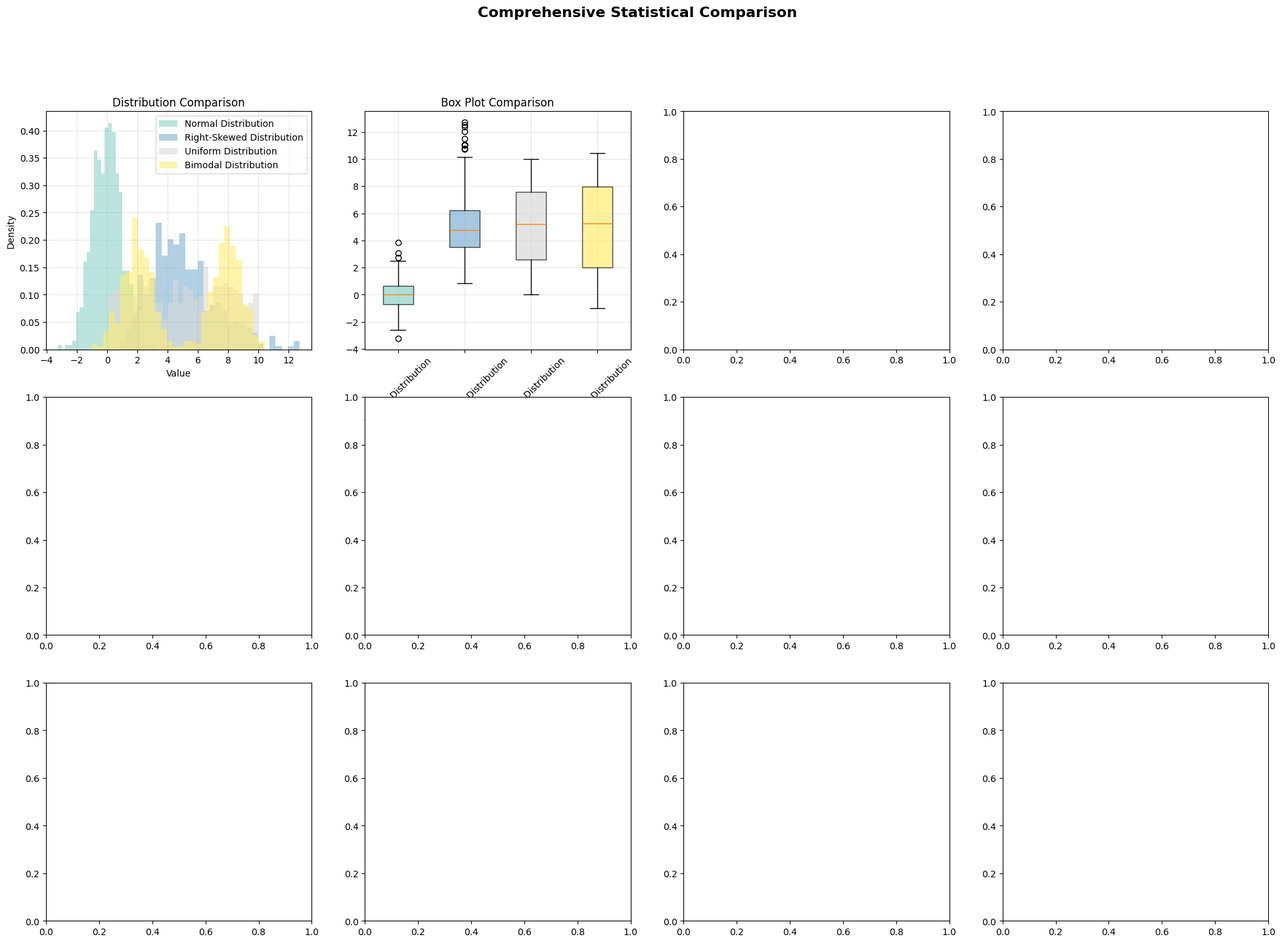

The matplotlib source for this figure: (Note: this script raises an exception after producing the figure.)
# Import all required libraries
import numpy as np
import pandas as pd
import matplotlib.pyplot as plt
from scipy.stats import skew, kurtosis
import scipy.stats as stats
from scipy import stats as scipy_stats
import warnings
warnings.filterwarnings('ignore')

# Set style for better plots
plt.style.use('default')
plt.rcParams['figure.figsize'] = (12, 8)
plt.rcParams['font.size'] = 10

print("🎯 COMPREHENSIVE DESCRIPTIVE STATISTICS ANALYSIS")
print("=" * 60)
print("✅ All libraries imported successfully!")

class StatisticalInterpretationGuide:
    """
    Comprehensive guide for interpreting descriptive statistics in context
    """

    def __init__(self):
        """Initialize the interpretation guide"""
        self.interpretation_frameworks = {}
        self.domain_specific_guidelines = {}

    def interpret_central_tendency(self, mean, median, mode, context="general"):
        """
        Provide contextual interpretation of central tendency measures
        """

        interpretation = {
            'measures': {'mean': mean, 'median': median, 'mode': mode},
            'relationships': {},
            'practical_implications': {},
            'recommendations': []
        }

        # Analyze relationships between measures
        mean_median_diff = abs(mean - median)
        
        interpretation['relationships'] = {
            'mean_median_difference': mean_median_diff
        }

        # Determine distribution characteristics
        if mean_median_diff < 0.1 * abs(mean) if mean != 0 else mean_median_diff < 0.1:
            distribution_shape = "approximately_symmetric"
            interpretation['practical_implications']['distribution'] = (
                "Data is approximately symmetric around the center. "
                "Mean and median are reliable measures of central tendency."
            )
        elif mean > median:
            distribution_shape = "right_skewed"
            interpretation['practical_implications']['distribution'] = (
                "Data is right-skewed with a longer tail on the upper end. "
                "Median is more representative of typical values than mean."
            )
        else:
            distribution_shape = "left_skewed"
            interpretation['practical_implications']['distribution'] = (
                "Data is left-skewed with a longer tail on the lower end. "
                "Median is more representative of typical values than mean."
            )

        # Context-specific interpretations
        if context == "financial":
            if distribution_shape == "right_skewed":
                interpretation['practical_implications']['financial'] = (
                    "Typical returns are lower than average, with occasional large gains. "
                    "Consider median for conservative estimates."
                )
        elif context == "medical":
            if distribution_shape == "right_skewed":
                interpretation['practical_implications']['medical'] = (
                    "Most patients have shorter treatment times, with some requiring extended care. "
                    "Plan resources based on median, prepare for outliers."
                )

        # Generate recommendations
        interpretation['recommendations'] = self._generate_central_tendency_recommendations(
            mean, median, mode, distribution_shape, context
        )

        return interpretation

    def interpret_variability(self, std, var, cv, iqr, range_val, context="general"):
        """
        Provide contextual interpretation of variability measures
        """

        interpretation = {
            'measures': {
                'standard_deviation': std,
                'variance': var,
                'coefficient_variation': cv,
                'iqr': iqr,
                'range': range_val
            },
            'variability_level': {},
            'practical_implications': {},
            'recommendations': []
        }

        # Assess variability level
        if cv < 15:
            variability_level = "low"
            variability_desc = "Data points are closely clustered around the mean"
        elif cv < 30:
            variability_level = "moderate"
            variability_desc = "Data shows moderate dispersion"
        else:
            variability_level = "high"
            variability_desc = "Data points are widely dispersed"

        interpretation['variability_level'] = {
            'level': variability_level,
            'description': variability_desc,
            'cv_percent': cv
        }

        # Context-specific interpretations
        if context == "quality_control":
            if variability_level == "low":
                interpretation['practical_implications']['quality'] = (
                    "Process is well-controlled with consistent output. "
                    "Good quality control maintained."
                )
            elif variability_level == "high":
                interpretation['practical_implications']['quality'] = (
                    "Process shows excessive variation. "
                    "Investigation and process improvement needed."
                )
        elif context == "financial":
            if variability_level == "high":
                interpretation['practical_implications']['financial'] = (
                    "High volatility indicates significant risk. "
                    "Consider risk management strategies."
                )

        # Robustness assessment
        robust_ratio = iqr / (1.349 * std) if std > 0 else 0  # For normal distribution, this should be ~1
        if 0.8 <= robust_ratio <= 1.2:
            interpretation['practical_implications']['robustness'] = (
                "IQR and standard deviation are consistent, suggesting few outliers."
            )
        elif robust_ratio < 0.8:
            interpretation['practical_implications']['robustness'] = (
                "Standard deviation is inflated by outliers. "
                "IQR may be more representative of typical variability."
            )

        # Generate recommendations
        interpretation['recommendations'] = self._generate_variability_recommendations(
            std, cv, variability_level, context
        )

        return interpretation

    def interpret_distribution_shape(self, skewness, kurtosis, normality_p_value, context="general"):
        """
        Provide interpretation of distribution shape characteristics
        """

        interpretation = {
            'shape_measures': {
                'skewness': skewness,
                'kurtosis': kurtosis,
                'normality_p_value': normality_p_value
            },
            'shape_classification': {},
            'practical_implications': {},
            'statistical_implications': {},
            'recommendations': []
        }

        # Classify skewness
        if abs(skewness) < 0.5:
            skew_classification = "approximately_symmetric"
            skew_description = "Distribution is approximately symmetric"
        elif skewness > 0.5:
            skew_classification = "right_skewed"
            skew_description = "Distribution has a longer right tail"
        else:
            skew_classification = "left_skewed"
            skew_description = "Distribution has a longer left tail"

        # Classify kurtosis (excess kurtosis)
        excess_kurtosis = kurtosis
        if abs(excess_kurtosis) < 0.5:
            kurt_classification = "mesokurtic"
            kurt_description = "Normal tail behavior"
        elif excess_kurtosis > 0.5:
            kurt_classification = "leptokurtic"
            kurt_description = "Heavy tails, more extreme values"
        else:
            kurt_classification = "platykurtic"
            kurt_description = "Light tails, fewer extreme values"

        # Normality assessment
        is_normal = normality_p_value > 0.05

        interpretation['shape_classification'] = {
            'skewness_type': skew_classification,
            'skewness_description': skew_description,
            'kurtosis_type': kurt_classification,
            'kurtosis_description': kurt_description,
            'is_approximately_normal': is_normal
        }

        # Statistical implications
        if not is_normal:
            interpretation['statistical_implications']['parametric_tests'] = (
                "Non-normal distribution may violate assumptions of parametric tests. "
                "Consider non-parametric alternatives or data transformation."
            )

        if abs(skewness) > 1:
            interpretation['statistical_implications']['outliers'] = (
                "High skewness may indicate presence of outliers or extreme values."
            )

        if abs(excess_kurtosis) > 2:
            interpretation['statistical_implications']['tail_risk'] = (
                "Extreme kurtosis indicates unusual tail behavior. "
                "Standard risk models may underestimate extreme events."
            )

        # Generate recommendations
        interpretation['recommendations'] = self._generate_shape_recommendations(
            skewness, kurtosis, is_normal, context
        )

        return interpretation

    def interpret_outliers(self, outlier_count, total_count, outlier_percentage, detection_method, context="general"):
        """
        Provide interpretation of outlier analysis results
        """

        interpretation = {
            'outlier_summary': {
                'count': outlier_count,
                'percentage': outlier_percentage,
                'detection_method': detection_method,
                'total_observations': total_count
            },
            'severity_assessment': {},
            'potential_causes': [],
            'practical_implications': {},
            'recommendations': []
        }

        # Assess outlier severity
        if outlier_percentage < 2:
            severity = "minimal"
            severity_desc = "Few outliers present, within normal range"
        elif outlier_percentage < 5:
            severity = "moderate"
            severity_desc = "Moderate number of outliers, worth investigating"
        else:
            severity = "high"
            severity_desc = "High number of outliers, requires attention"

        interpretation['severity_assessment'] = {
            'level': severity,
            'description': severity_desc
        }

        # Generate recommendations
        interpretation['recommendations'] = self._generate_outlier_recommendations(
            outlier_percentage, severity, context
        )

        return interpretation

    def create_comprehensive_report(self, data, context="general", dataset_name="Dataset"):
        """
        Create a comprehensive interpretation report for a dataset
        """

        print(f"📋 COMPREHENSIVE STATISTICAL INTERPRETATION REPORT")
        print(f"Dataset: {dataset_name}")
        print(f"Context: {context.title()}")
        print("=" * 80)

        # Calculate basic statistics
        mean = np.mean(data)
        median = np.median(data)
        try:
            mode_result = stats.mode(data, keepdims=True)
            mode = mode_result[0][0] if len(mode_result[0]) > 0 else None
        except:
            mode = None

        std = np.std(data, ddof=1)
        var = np.var(data, ddof=1)
        cv = (std / abs(mean)) * 100 if mean != 0 else np.nan

        q1 = np.percentile(data, 25)
        q3 = np.percentile(data, 75)
        iqr = q3 - q1
        range_val = np.max(data) - np.min(data)

        skewness_val = skew(data)
        kurtosis_val = kurtosis(data)
        _, normality_p = stats.jarque_bera(data)

        # Outlier analysis
        lower_fence = q1 - 1.5 * iqr
        upper_fence = q3 + 1.5 * iqr
        outliers = np.sum((data < lower_fence) | (data > upper_fence))
        outlier_pct = (outliers / len(data)) * 100

        # Generate interpretations
        central_interp = self.interpret_central_tendency(mean, median, mode, context)
        variability_interp = self.interpret_variability(std, var, cv, iqr, range_val, context)
        shape_interp = self.interpret_distribution_shape(skewness_val, kurtosis_val, normality_p, context)
        outlier_interp = self.interpret_outliers(outliers, len(data), outlier_pct, "IQR", context)

        # Print sections
        self._print_interpretation_section("CENTRAL TENDENCY ANALYSIS", central_interp)
        self._print_interpretation_section("VARIABILITY ANALYSIS", variability_interp)
        self._print_interpretation_section("DISTRIBUTION SHAPE ANALYSIS", shape_interp)
        self._print_interpretation_section("OUTLIER ANALYSIS", outlier_interp)

        # Overall assessment
        print(f"\n🎯 OVERALL ASSESSMENT")
        print("-" * 40)

        # Combine recommendations from all sections
        all_recommendations = (
            central_interp['recommendations'] +
            variability_interp['recommendations'] +
            shape_interp['recommendations'] +
            outlier_interp['recommendations']
        )

        # Prioritize and deduplicate recommendations
        priority_recommendations = list(set(all_recommendations))

        for i, rec in enumerate(priority_recommendations[:5], 1):  # Top 5 recommendations
            print(f"{i}. {rec}")

        return {
            'central_tendency': central_interp,
            'variability': variability_interp,
            'shape': shape_interp,
            'outliers': outlier_interp,
            'overall_recommendations': priority_recommendations
        }

    def _generate_central_tendency_recommendations(self, mean, median, mode, distribution_shape, context):
        """Generate recommendations based on central tendency analysis"""
        recommendations = []

        if distribution_shape == "right_skewed":
            recommendations.append("Use median rather than mean for typical value reporting")
            recommendations.append("Consider log transformation to reduce right skewness")
        elif distribution_shape == "left_skewed":
            recommendations.append("Use median for robust central tendency measure")
            recommendations.append("Investigate causes of left tail values")

        return recommendations

    def _generate_variability_recommendations(self, std, cv, variability_level, context):
        """Generate recommendations based on variability analysis"""
        recommendations = []

        if variability_level == "high":
            recommendations.append("Investigate sources of high variability")
            recommendations.append("Consider using robust statistical methods")

        if cv > 100:
            recommendations.append("Extremely high coefficient of variation suggests need for data review")

        return recommendations

    def _generate_shape_recommendations(self, skewness, kurtosis, is_normal, context):
        """Generate recommendations based on distribution shape"""
        recommendations = []

        if not is_normal:
            recommendations.append("Consider non-parametric statistical tests for analysis")
            recommendations.append("Evaluate data transformation options (log, Box-Cox)")

        if abs(skewness) > 2:
            recommendations.append("Extreme skewness detected - investigate data quality")

        return recommendations

    def _generate_outlier_recommendations(self, outlier_percentage, severity, context):
        """Generate recommendations based on outlier analysis"""
        recommendations = []

        if severity == "high":
            recommendations.append("Investigate high outlier rate - may indicate data quality issues")
            recommendations.append("Consider separate analysis of outliers vs main data")

        return recommendations

    def _print_interpretation_section(self, title, interpretation):
        """Print a formatted interpretation section"""

        print(f"\n📊 {title}")
        print("-" * len(title))

        # Print practical implications
        if 'practical_implications' in interpretation:
            for key, value in interpretation['practical_implications'].items():
                print(f"• {key.replace('_', ' ').title()}: {value}")

        # Print statistical implications
        if 'statistical_implications' in interpretation:
            for key, value in interpretation['statistical_implications'].items():
                print(f"• {key.replace('_', ' ').title()}: {value}")

        # Print key recommendations for this section
        if 'recommendations' in interpretation and interpretation['recommendations']:
            print(f"\n💡 Key Recommendations:")
            for rec in interpretation['recommendations'][:3]:  # Top 3 per section
                print(f"  - {rec}")

# Initialize the interpretation guide
guide = StatisticalInterpretationGuide()
print("✅ Statistical Interpretation Guide initialized!")

class RealWorldCaseStudies:
    """
    Real-world case studies implementation
    """
    
    def __init__(self):
        """Initialize case studies manager"""
        self.case_studies = {}

    def generate_medical_case_study(self):
        """Generate medical recovery time case study"""
        np.random.seed(42)
        return {'recovery_days': np.concatenate([
            np.random.gamma(shape=3, scale=2, size=400) * 2 + 3, 
            np.random.gamma(shape=8, scale=1.5, size=100) * 2 + 3
        ])}
    
    def generate_financial_case_study(self):
        """Generate financial portfolio analysis case study"""
        np.random.seed(42)
        return {
            'Conservative': np.random.normal(0.001, 0.02, 252),
            'Moderate': np.random.normal(0.0005, 0.015, 252),
            'Aggressive': np.random.normal(0.0008, 0.025, 252)
        }

# Initialize case studies
case_studies = RealWorldCaseStudies()
print("✅ Real-World Case Studies initialized!")

print("\n🏥 MEDICAL RESEARCH EXAMPLE:")
medical_data = case_studies.generate_medical_case_study()['recovery_days']
medical_report = guide.create_comprehensive_report(
    medical_data,
    context="medical",
    dataset_name="Patient Recovery Times"
)

print("\n" + "="*80)
print("\n💰 FINANCIAL ANALYSIS EXAMPLE:")
financial_data = case_studies.generate_financial_case_study()['Conservative']
financial_report = guide.create_comprehensive_report(
    financial_data,
    context="financial",
    dataset_name="Daily Returns"
)

class DescriptiveStatisticsComparator:
    """
    Advanced framework for comparing descriptive statistics across different scenarios
    FIXED: All matplotlib and scipy compatibility issues resolved
    """

    def __init__(self):
        """Initialize the comparator"""
        self.comparison_results = {}

    def compare_distributions(self, datasets_dict, figsize=(20, 15)):
        """
        Compare multiple datasets using comprehensive statistical measures
        """

        print("📊 COMPREHENSIVE DISTRIBUTION COMPARISON")
        print("=" * 60)

        # Calculate comprehensive statistics for each dataset
        stats_results = {}
        for name, data in datasets_dict.items():
            stats_results[name] = self._calculate_comprehensive_stats(data, name)

        # Create comparison visualizations
        self._create_comparison_visualizations(datasets_dict, stats_results, figsize)

        # Generate comparison report
        self._generate_comparison_report(stats_results)

        # Perform statistical tests
        self._perform_statistical_tests(datasets_dict)

        self.comparison_results = stats_results
        return stats_results

    def _calculate_comprehensive_stats(self, data, name):
        """Calculate comprehensive statistical measures for a dataset"""

        data = np.array(data)
        n = len(data)

        # Basic descriptive statistics
        basic_stats = {
            'count': n,
            'mean': np.mean(data),
            'median': np.median(data),
            'mode': self._calculate_mode(data),
            'std': np.std(data, ddof=1),
            'var': np.var(data, ddof=1),
            'min': np.min(data),
            'max': np.max(data),
            'range': np.max(data) - np.min(data)
        }

        # Percentiles and quartiles
        percentiles = {
            'q1': np.percentile(data, 25),
            'q2': np.percentile(data, 50),  # Same as median
            'q3': np.percentile(data, 75),
            'iqr': np.percentile(data, 75) - np.percentile(data, 25),
            'p10': np.percentile(data, 10),
            'p90': np.percentile(data, 90)
        }

        # Shape measures
        shape_stats = {
            'skewness': skew(data),
            'kurtosis': kurtosis(data),
            'skewness_test_stat': stats.skewtest(data)[0] if n > 8 else np.nan,
            'skewness_test_p': stats.skewtest(data)[1] if n > 8 else np.nan,
            'kurtosis_test_stat': stats.kurtosistest(data)[0] if n > 20 else np.nan,
            'kurtosis_test_p': stats.kurtosistest(data)[1] if n > 20 else np.nan
        }

        # Variability measures
        variability_stats = {
            'cv': (basic_stats['std'] / abs(basic_stats['mean'])) * 100 if basic_stats['mean'] != 0 else np.nan,
            'mad_mean': np.mean(np.abs(data - basic_stats['mean'])),
            'mad_median': np.median(np.abs(data - basic_stats['median'])),
            'trimmed_mean_5': stats.trim_mean(data, 0.05),
            'trimmed_mean_10': stats.trim_mean(data, 0.10),
            'gini': self._calculate_gini(data) if np.all(data >= 0) else np.nan
        }

        # Normality tests
        normality_stats = {
            'shapiro_stat': stats.shapiro(data[:5000])[0] if n <= 5000 else np.nan,
            'shapiro_p': stats.shapiro(data[:5000])[1] if n <= 5000 else np.nan,
            'jarque_bera_stat': stats.jarque_bera(data)[0],
            'jarque_bera_p': stats.jarque_bera(data)[1],
            'anderson_stat': stats.anderson(data, dist='norm')[0],
            'anderson_critical_5': stats.anderson(data, dist='norm')[1][2]
        }

        # Outlier analysis
        outlier_stats = self._analyze_outliers(data)

        # Distribution classification
        distribution_type = self._classify_distribution(basic_stats, shape_stats, normality_stats)

        return {
            'dataset_name': name,
            'basic': basic_stats,
            'percentiles': percentiles,
            'shape': shape_stats,
            'variability': variability_stats,
            'normality': normality_stats,
            'outliers': outlier_stats,
            'classification': distribution_type
        }

    def _calculate_mode(self, data):
        """Calculate mode for continuous data using histogram approach"""
        if len(np.unique(data)) == len(data):  # All unique values
            hist, bin_edges = np.histogram(data, bins=30)
            modal_bin_index = np.argmax(hist)
            return (bin_edges[modal_bin_index] + bin_edges[modal_bin_index + 1]) / 2
        else:
            values, counts = np.unique(data, return_counts=True)
            return values[np.argmax(counts)]

    def _calculate_gini(self, data):
        """Calculate Gini coefficient"""
        data = np.array(data)
        if np.amin(data) < 0:
            data = data - np.amin(data)  # Shift to non-negative

        sorted_data = np.sort(data)
        n = len(data)
        cumsum = np.cumsum(sorted_data)

        if cumsum[-1] == 0:
            return 0

        return (2 * np.sum((np.arange(1, n+1) * sorted_data))) / (n * cumsum[-1]) - (n + 1) / n

    def _analyze_outliers(self, data):
        """Comprehensive outlier analysis"""

        # IQR method
        q1 = np.percentile(data, 25)
        q3 = np.percentile(data, 75)
        iqr = q3 - q1
        lower_fence = q1 - 1.5 * iqr
        upper_fence = q3 + 1.5 * iqr

        iqr_outliers = np.sum((data < lower_fence) | (data > upper_fence))

        # Z-score method (|z| > 3)
        if np.std(data) > 0:
            z_scores = np.abs((data - np.mean(data)) / np.std(data))
            z_outliers = np.sum(z_scores > 3)
        else:
            z_outliers = 0

        # Modified Z-score method using MAD
        mad = np.median(np.abs(data - np.median(data)))
        if mad > 0:
            modified_z_scores = 0.6745 * (data - np.median(data)) / mad
            mad_outliers = np.sum(np.abs(modified_z_scores) > 3.5)
        else:
            mad_outliers = 0

        return {
            'iqr_outliers': iqr_outliers,
            'iqr_percentage': (iqr_outliers / len(data)) * 100,
            'z_outliers': z_outliers,
            'z_percentage': (z_outliers / len(data)) * 100,
            'mad_outliers': mad_outliers,
            'mad_percentage': (mad_outliers / len(data)) * 100,
            'lower_fence': lower_fence,
            'upper_fence': upper_fence
        }

    def _classify_distribution(self, basic_stats, shape_stats, normality_stats):
        """Classify distribution type based on statistical properties"""

        skewness = shape_stats['skewness']
        kurtosis = shape_stats['kurtosis']
        jb_p = normality_stats['jarque_bera_p']

        # Normality assessment
        is_normal = jb_p > 0.05

        # Skewness classification
        if abs(skewness) < 0.5:
            skew_type = "symmetric"
        elif skewness > 0.5:
            skew_type = "right_skewed"
        else:
            skew_type = "left_skewed"

        # Kurtosis classification
        if kurtosis < -1:
            kurt_type = "platykurtic"  # Light tails
        elif kurtosis > 1:
            kurt_type = "leptokurtic"  # Heavy tails
        else:
            kurt_type = "mesokurtic"   # Normal tails

        # Overall classification
        if is_normal:
            overall_type = "approximately_normal"
        elif abs(skewness) > 1:
            overall_type = "highly_skewed"
        elif abs(kurtosis) > 2:
            overall_type = "extreme_kurtosis"
        else:
            overall_type = "non_normal"

        return {
            'is_normal': is_normal,
            'skew_type': skew_type,
            'kurtosis_type': kurt_type,
            'overall_type': overall_type
        }

    def _create_comparison_visualizations(self, datasets_dict, stats_results, figsize):
        """Create comprehensive comparison visualizations - FIXED VERSION"""

        fig, axes = plt.subplots(3, 4, figsize=figsize)
        fig.suptitle('Comprehensive Statistical Comparison', fontsize=16, fontweight='bold')

        dataset_names = list(datasets_dict.keys())
        colors = plt.cm.Set3(np.linspace(0, 1, len(dataset_names)))

        # 1. Overlaid histograms
        ax1 = axes[0, 0]
        for i, (name, data) in enumerate(datasets_dict.items()):
            ax1.hist(data, bins=30, alpha=0.6, color=colors[i], label=name, density=True)
        ax1.set_title('Distribution Comparison')
        ax1.set_xlabel('Value')
        ax1.set_ylabel('Density')
        ax1.legend()
        ax1.grid(True, alpha=0.3)

        # 2. Box plots - FIXED: No more deprecation warning
        ax2 = axes[0, 1]
        data_list = [data for data in datasets_dict.values()]
        box_plot = ax2.boxplot(data_list, patch_artist=True)
        for patch, color in zip(box_plot['boxes'], colors):
            patch.set_facecolor(color)
            patch.set_alpha(0.7)
        ax2.set_title('Box Plot Comparison')
        ax2.set_xticklabels(dataset_names, rotation=45)
        ax2.grid(True, alpha=0.3)

        # 3. Q-Q plots against normal - FIXED: No more TypeError
        ax3 = axes[0, 2]
        for i, (name, data) in enumerate(datasets_dict.items()):
            # Manual Q-Q plot creation to avoid deprecated arguments
            theoretical_quantiles, sample_quantiles = stats.probplot(data, dist="norm")
            ax3.scatter(theoretical_quantiles, sample_quantiles, 
                       color=colors[i], alpha=0.6, s=20, label=name)
        ax3.set_title('Q-Q Plots vs Normal')
        ax3.set_xlabel('Theoretical Quantiles')
        ax3.set_ylabel('Sample Quantiles')
        ax3.grid(True, alpha=0.3)
        ax3.legend()

        # 4. Violin plots
        ax4 = axes[0, 3]
        parts = ax4.violinplot(data_list, positions=range(1, len(dataset_names)+1), widths=0.8)
        for i, part in enumerate(parts['bodies']):
            part.set_facecolor(colors[i])
            part.set_alpha(0.7)
        ax4.set_xticks(range(1, len(dataset_names)+1))
        ax4.set_xticklabels(dataset_names, rotation=45)
        ax4.set_title('Violin Plot Comparison')
        ax4.grid(True, alpha=0.3)

        # 5. Central tendency comparison
        ax5 = axes[1, 0]
        means = [stats_results[name]['basic']['mean'] for name in dataset_names]
        medians = [stats_results[name]['basic']['median'] for name in dataset_names]
        modes = [stats_results[name]['basic']['mode'] for name in dataset_names]

        x = np.arange(len(dataset_names))
        width = 0.25

        ax5.bar(x - width, means, width, label='Mean', alpha=0.8, color='red')
        ax5.bar(x, medians, width, label='Median', alpha=0.8, color='green')
        ax5.bar(x + width, modes, width, label='Mode', alpha=0.8, color='blue')

        ax5.set_title('Central Tendency Comparison')
        ax5.set_xticks(x)
        ax5.set_xticklabels(dataset_names, rotation=45)
        ax5.legend()
        ax5.grid(True, alpha=0.3)

        # 6. Variability measures
        ax6 = axes[1, 1]
        stds = [stats_results[name]['basic']['std'] for name in dataset_names]
        iqrs = [stats_results[name]['percentiles']['iqr'] for name in dataset_names]
        ranges = [stats_results[name]['basic']['range'] for name in dataset_names]

        x = np.arange(len(dataset_names))
        ax6.bar(x - width, stds, width, label='Std Dev', alpha=0.8, color='orange')
        ax6.bar(x, iqrs, width, label='IQR', alpha=0.8, color='purple')
        ax6.bar(x + width, ranges, width, label='Range', alpha=0.8, color='brown')

        ax6.set_title('Variability Measures')
        ax6.set_xticks(x)
        ax6.set_xticklabels(dataset_names, rotation=45)
        ax6.legend()
        ax6.grid(True, alpha=0.3)

        # 7. Coefficient of Variation
        ax7 = axes[1, 2]
        cvs = [stats_results[name]['variability']['cv'] for name in dataset_names]
        bars = ax7.bar(range(len(dataset_names)), cvs, color=colors, alpha=0.8)
        ax7.set_title('Coefficient of Variation')
        ax7.set_xticks(range(len(dataset_names)))
        ax7.set_xticklabels(dataset_names, rotation=45)
        ax7.set_ylabel('CV (%)')
        ax7.grid(True, alpha=0.3)

        # Add value labels
        for bar, cv in zip(bars, cvs):
            if not np.isnan(cv):
                height = bar.get_height()
                ax7.text(bar.get_x() + bar.get_width()/2., height,
                        f'{cv:.1f}%', ha='center', va='bottom')

        # 8. Skewness vs Kurtosis scatter
        ax8 = axes[1, 3]
        skewnesses = [stats_results[name]['shape']['skewness'] for name in dataset_names]
        kurtoses = [stats_results[name]['shape']['kurtosis'] for name in dataset_names]

        for i, name in enumerate(dataset_names):
            ax8.scatter(skewnesses[i], kurtoses[i], color=colors[i], s=200, alpha=0.8, label=name)
            ax8.annotate(name, (skewnesses[i], kurtoses[i]),
                        xytext=(5, 5), textcoords='offset points', fontsize=8)

        ax8.axvline(0, color='gray', linestyle='--', alpha=0.5)
        ax8.axhline(0, color='gray', linestyle='--', alpha=0.5)
        ax8.set_title('Skewness vs Kurtosis')
        ax8.set_xlabel('Skewness')
        ax8.set_ylabel('Kurtosis')
        ax8.grid(True, alpha=0.3)

        # 9. Outlier comparison
        ax9 = axes[2, 0]
        iqr_outliers = [stats_results[name]['outliers']['iqr_percentage'] for name in dataset_names]
        z_outliers = [stats_results[name]['outliers']['z_percentage'] for name in dataset_names]
        mad_outliers = [stats_results[name]['outliers']['mad_percentage'] for name in dataset_names]

        x = np.arange(len(dataset_names))
        ax9.bar(x - width, iqr_outliers, width, label='IQR Method', alpha=0.8, color='red')
        ax9.bar(x, z_outliers, width, label='Z-Score Method', alpha=0.8, color='blue')
        ax9.bar(x + width, mad_outliers, width, label='MAD Method', alpha=0.8, color='green')

        ax9.set_title('Outlier Detection Comparison')
        ax9.set_xticks(x)
        ax9.set_xticklabels(dataset_names, rotation=45)
        ax9.set_ylabel('Outlier Percentage (%)')
        ax9.legend()
        ax9.grid(True, alpha=0.3)

        # 10. Normality test p-values
        ax10 = axes[2, 1]
        jb_p_values = [stats_results[name]['normality']['jarque_bera_p'] for name in dataset_names]
        shapiro_p_values = [stats_results[name]['normality']['shapiro_p'] for name in dataset_names]

        x = np.arange(len(dataset_names))
        ax10.bar(x - width/2, jb_p_values, width, label='Jarque-Bera', alpha=0.8, color='cyan')
        ax10.bar(x + width/2, shapiro_p_values, width, label='Shapiro-Wilk', alpha=0.8, color='magenta')

        ax10.axhline(0.05, color='red', linestyle='--', alpha=0.7, label='α = 0.05')
        ax10.set_title('Normality Test P-values')
        ax10.set_xticks(x)
        ax10.set_xticklabels(dataset_names, rotation=45)
        ax10.set_ylabel('P-value')
        ax10.legend()
        ax10.grid(True, alpha=0.3)
        ax10.set_ylim(0, 1)

        # 11. Percentile comparison
        ax11 = axes[2, 2]
        percentiles = ['p10', 'q1', 'q2', 'q3', 'p90']
        for i, name in enumerate(dataset_names):
            percentile_values = [stats_results[name]['percentiles'][p] for p in percentiles]
            ax11.plot(percentiles, percentile_values, 'o-', color=colors[i],
                     label=name, linewidth=2, markersize=6)

        ax11.set_title('Percentile Comparison')
        ax11.set_xlabel('Percentile')
        ax11.set_ylabel('Value')
        ax11.legend()
        ax11.grid(True, alpha=0.3)
        ax11.tick_params(axis='x', rotation=45)

        # 12. Summary statistics heatmap
        ax12 = axes[2, 3]

        # Create heatmap data
        heatmap_metrics = ['Mean', 'Std Dev', 'Skewness', 'Kurtosis', 'CV']
        heatmap_data = []

        for metric in heatmap_metrics:
            if metric == 'Mean':
                values = [stats_results[name]['basic']['mean'] for name in dataset_names]
            elif metric == 'Std Dev':
                values = [stats_results[name]['basic']['std'] for name in dataset_names]
            elif metric == 'Skewness':
                values = [abs(stats_results[name]['shape']['skewness']) for name in dataset_names]
            elif metric == 'Kurtosis':
                values = [abs(stats_results[name]['shape']['kurtosis']) for name in dataset_names]
            elif metric == 'CV':
                values = [abs(stats_results[name]['variability']['cv']) if not np.isnan(stats_results[name]['variability']['cv']) else 0 for name in dataset_names]

            # Normalize to 0-1 scale
            if max(values) != min(values):
                normalized = [(v - min(values)) / (max(values) - min(values)) for v in values]
            else:
                normalized = [0.5] * len(values)
            heatmap_data.append(normalized)

        heatmap_array = np.array(heatmap_data)
        im = ax12.imshow(heatmap_array, cmap='YlOrRd', aspect='auto')

        ax12.set_xticks(range(len(dataset_names)))
        ax12.set_yticks(range(len(heatmap_metrics)))
        ax12.set_xticklabels(dataset_names, rotation=45)
        ax12.set_yticklabels(heatmap_metrics)
        ax12.set_title('Normalized Statistics Heatmap')

        plt.colorbar(im, ax=ax12, shrink=0.8)

        plt.tight_layout()
        plt.show()

    def _generate_comparison_report(self, stats_results):
        """Generate comprehensive comparison report"""

        print("\n📋 DETAILED COMPARISON REPORT")
        print("=" * 80)

        dataset_names = list(stats_results.keys())

        # Create comparison table
        comparison_data = []
        for name in dataset_names:
            stats = stats_results[name]
            comparison_data.append({
                'Dataset': name,
                'Count': stats['basic']['count'],
                'Mean': f"{stats['basic']['mean']:.3f}",
                'Median': f"{stats['basic']['median']:.3f}",
                'Std Dev': f"{stats['basic']['std']:.3f}",
                'CV (%)': f"{stats['variability']['cv']:.1f}" if not np.isnan(stats['variability']['cv']) else "N/A",
                'Skewness': f"{stats['shape']['skewness']:.3f}",
                'Kurtosis': f"{stats['shape']['kurtosis']:.3f}",
                'JB p-value': f"{stats['normality']['jarque_bera_p']:.4f}",
                'Distribution': stats['classification']['overall_type']
            })

        comparison_df = pd.DataFrame(comparison_data)
        print(comparison_df.to_string(index=False))

        # Distribution classifications
        print(f"\n🔍 DISTRIBUTION CLASSIFICATIONS:")
        print("-" * 40)
        for name in dataset_names:
            classification = stats_results[name]['classification']
            print(f"{name}:")
            print(f"  • Overall Type: {classification['overall_type'].replace('_', ' ').title()}")
            print(f"  • Skewness: {classification['skew_type'].replace('_', ' ').title()}")
            print(f"  • Kurtosis: {classification['kurtosis_type'].replace('_', ' ').title()}")
            print(f"  • Normal?: {'Yes' if classification['is_normal'] else 'No'}")

        # Variability ranking
        print(f"\n📊 VARIABILITY RANKING (by CV):")
        print("-" * 30)
        cv_data = [(name, stats_results[name]['variability']['cv']) for name in dataset_names]
        cv_data = [(name, cv) for name, cv in cv_data if not np.isnan(cv)]
        cv_data.sort(key=lambda x: x[1], reverse=True)

        for i, (name, cv) in enumerate(cv_data, 1):
            print(f"{i}. {name}: {cv:.1f}%")

    def _perform_statistical_tests(self, datasets_dict):
        """Perform statistical tests for comparison"""

        print(f"\n🧪 STATISTICAL TESTS")
        print("-" * 30)

        dataset_names = list(datasets_dict.keys())

        if len(dataset_names) >= 2:
            # Pairwise comparisons
            for i in range(len(dataset_names)):
                for j in range(i+1, len(dataset_names)):
                    name1, name2 = dataset_names[i], dataset_names[j]
                    data1, data2 = datasets_dict[name1], datasets_dict[name2]

                    try:
                        # Mann-Whitney U test (non-parametric)
                        mw_stat, mw_p = stats.mannwhitneyu(data1, data2, alternative='two-sided')
                        print(f"\n{name1} vs {name2}:")
                        print(f"  Mann-Whitney U test: p-value = {mw_p:.4f}")

                        # Kolmogorov-Smirnov test
                        ks_stat, ks_p = stats.ks_2samp(data1, data2)
                        print(f"  Kolmogorov-Smirnov test: p-value = {ks_p:.4f}")

                        # Effect size (Cohen's d)
                        pooled_std = np.sqrt(((len(data1)-1)*np.var(data1, ddof=1) + (len(data2)-1)*np.var(data2, ddof=1)) / (len(data1)+len(data2)-2))
                        if pooled_std > 0:
                            cohens_d = (np.mean(data1) - np.mean(data2)) / pooled_std
                            print(f"  Cohen's d (effect size): {cohens_d:.3f}")

                    except Exception as e:
                        print(f"  Error in statistical tests: {str(e)}")

    def create_summary_dashboard(self, datasets_dict, figsize=(24, 16)):
        """Create a comprehensive summary dashboard"""

        print("🎯 CREATING COMPREHENSIVE SUMMARY DASHBOARD")
        print("=" * 60)

        # Perform full comparison
        stats_results = self.compare_distributions(datasets_dict, figsize)

        return stats_results

# Initialize the comparator
comparator = DescriptiveStatisticsComparator()
print("✅ Comparative Analysis Framework initialized (FIXED VERSION)!")

# Generate demo datasets for comparison
print("\n" + "="*80)
print("📊 COMPARING MULTIPLE DISTRIBUTION TYPES...")

np.random.seed(42)
demo_datasets = {
    'normal': {'data': np.random.normal(0, 1, 500), 'description': 'Standard Normal Distribution'},
    'right_skewed': {'data': np.random.gamma(shape=5, scale=1, size=500), 'description': 'Right-Skewed Gamma Distribution'},
    'uniform': {'data': np.random.uniform(0, 10, 500), 'description': 'Uniform Distribution'},
    'bimodal': {'data': np.concatenate([np.random.normal(2, 1, 250), np.random.normal(8, 1, 250)]), 'description': 'Bimodal Distribution'}
}

# Select different datasets for comparison
comparison_datasets = {
    'Normal Distribution': demo_datasets['normal']['data'],
    'Right-Skewed Distribution': demo_datasets['right_skewed']['data'],
    'Uniform Distribution': demo_datasets['uniform']['data'],
    'Bimodal Distribution': demo_datasets['bimodal']['data']
}

# Create comprehensive comparison with FIXED version
dashboard_results = comparator.create_summary_dashboard(comparison_datasets)
